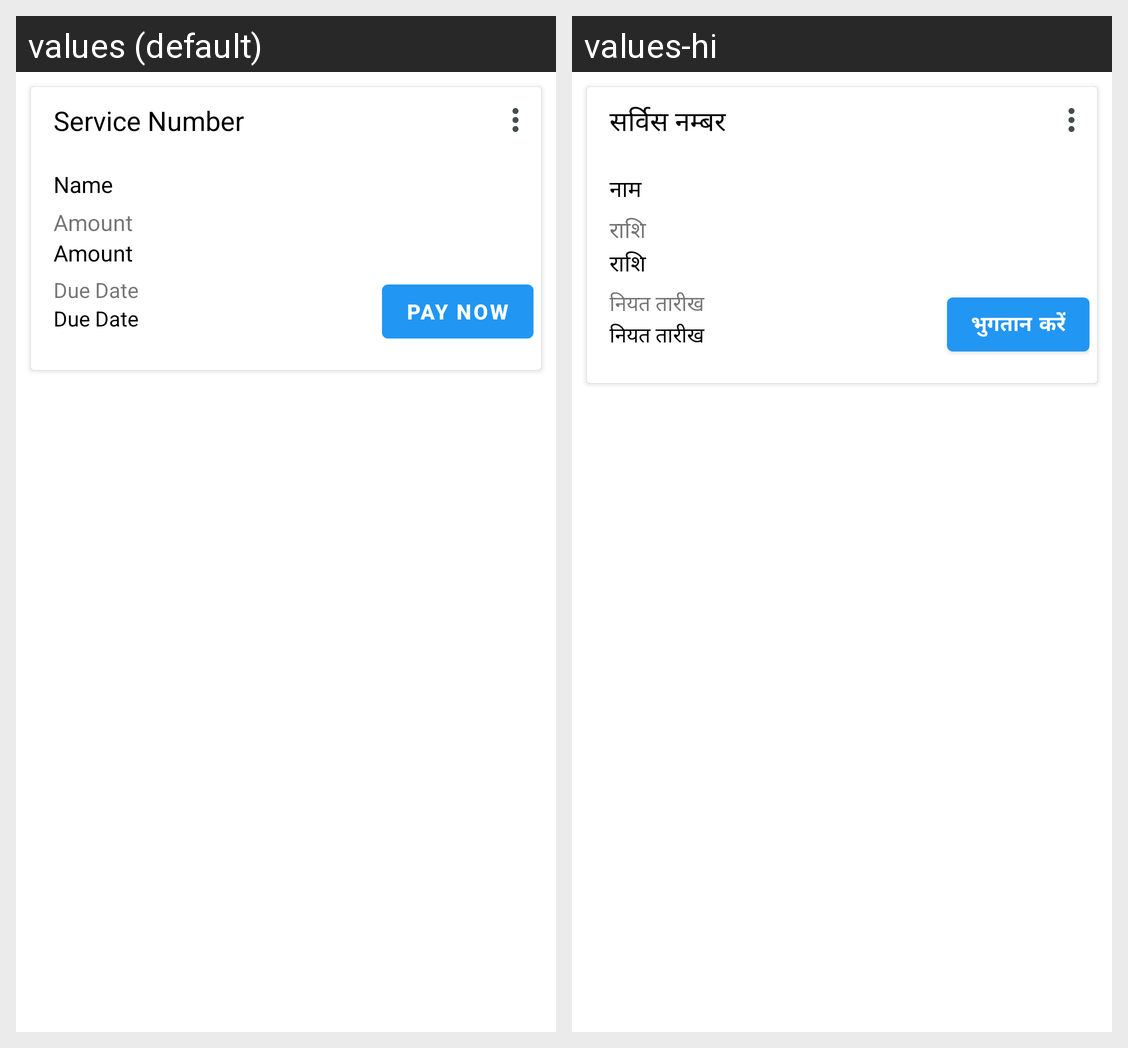

Here is an Android app screen in its default locale and in the app's own translations. Write out the translated-string differences for the strings that appear on this screen.
Android screen res/layout/ivrs_added_number_card_view.xml rendered under 2 locales, left to right: values (default), values-hi. Device: Nexus 5 (rendered at 1080×1920; each locale shown at half size, 540×960, under a caption strip naming it); theme AppTheme.
Strings drawn on this screen, with the default value and each locale's value (text and hints the layout hard-codes, and strings that could not be matched under every locale, appear in the picture but are not listed):

ivrs_number
  values: Service Number
  values-hi: सर्विस नम्बर

name
  values: Name
  values-hi: नाम

amount
  values: Amount
  values-hi: राशि

due_date
  values: Due Date
  values-hi: नियत तारीख

pay_now
  values: Pay Now
  values-hi: भुगतान करें
